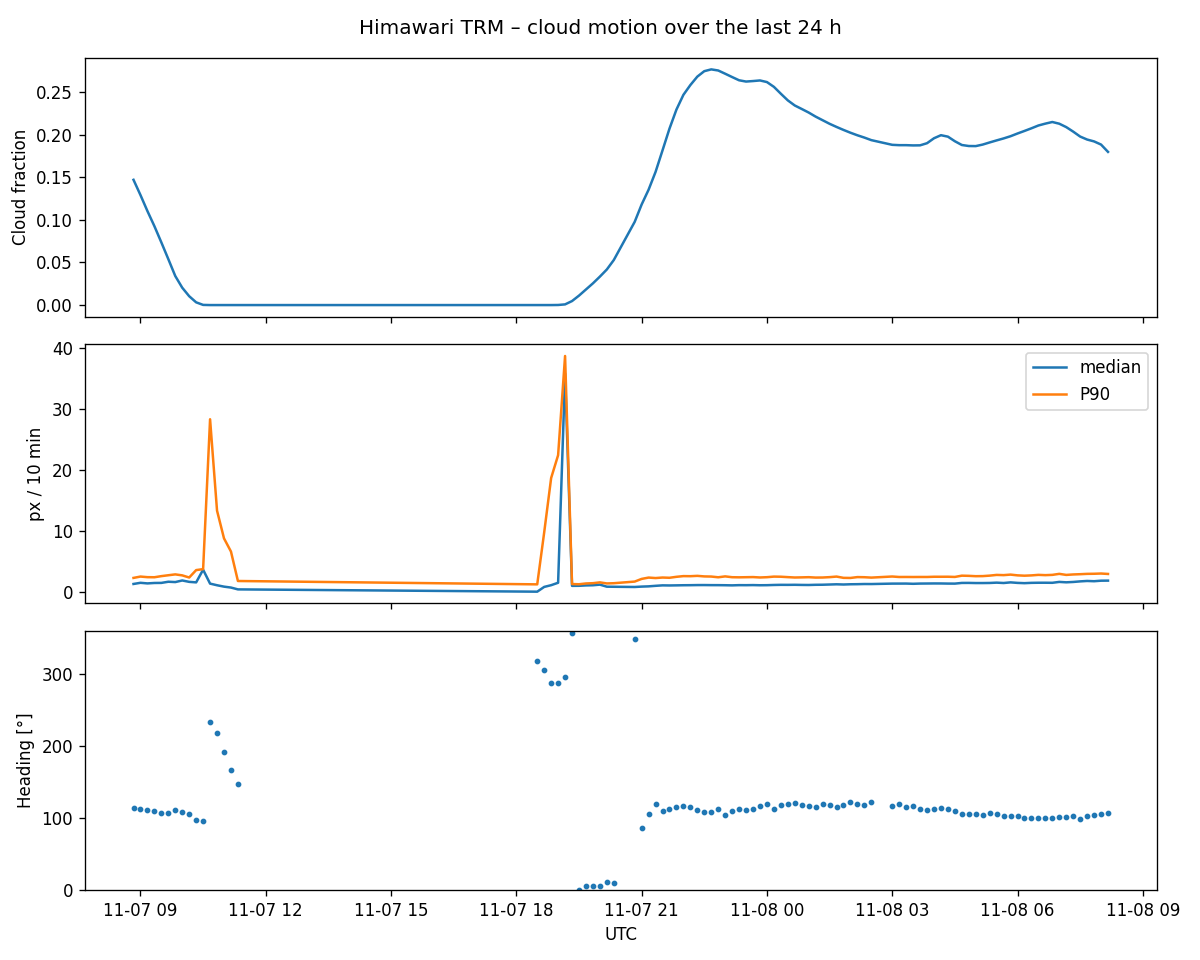

Values plotted in this chart, from the file beside it:
time_utc, cloud_fraction, median_speed_px_per_10min, p90_speed_px_per_10min, heading_deg
2026-11-07 08:50, 0.1471, 1.339, 2.332, 113.7
2026-11-07 09:00, 0.1292, 1.529, 2.551, 112.0
2026-11-07 09:10, 0.1104, 1.431, 2.453, 111.6
2026-11-07 09:20, 0.0927, 1.501, 2.438, 109.5
2026-11-07 09:30, 0.0736, 1.513, 2.621, 107.5
2026-11-07 09:40, 0.054, 1.703, 2.767, 106.8
2026-11-07 09:50, 0.0341, 1.649, 2.908, 111.7
2026-11-07 10:00, 0.0204, 1.911, 2.747, 108.2
2026-11-07 10:10, 0.0104, 1.684, 2.396, 106.0
2026-11-07 10:20, 0.0032, 1.6, 3.611, 97.8
2026-11-07 10:30, 0.0002, 3.675, 3.766, 95.4
2026-11-07 10:40, 0.0, 1.396, 28.31, 233.4
2026-11-07 10:50, 0.0, 1.129, 13.34, 218.7
2026-11-07 11:00, 0.0, 0.902, 8.807, 191.6
2026-11-07 11:10, 0.0, 0.751, 6.651, 166.7
2026-11-07 11:20, 0.0, 0.451, 1.825, 147.8
2026-11-07 18:30, 0.0, 0.077, 1.275, 317.9
2026-11-07 18:40, 0.0, 0.856, 9.781, 305.8
2026-11-07 18:50, 0.0, 1.14, 18.69, 286.9
2026-11-07 19:00, 0.0001, 1.537, 22.43, 287.4
2026-11-07 19:10, 0.0008, 35.78, 38.67, 295.9
2026-11-07 19:20, 0.0047, 1.029, 1.327, 357.6
2026-11-07 19:30, 0.0111, 1.038, 1.293, 0.6
2026-11-07 19:40, 0.0183, 1.102, 1.422, 5.0
2026-11-07 19:50, 0.0255, 1.128, 1.467, 6.0
2026-11-07 20:00, 0.0334, 1.228, 1.599, 6.3
2026-11-07 20:10, 0.0418, 0.894, 1.425, 10.8
2026-11-07 20:20, 0.0529, 0.881, 1.462, 10.2
2026-11-07 20:50, 0.0977, 0.845, 1.729, 348.1
2026-11-07 21:00, 0.1181, 0.907, 2.168, 86.3
2026-11-07 21:10, 0.1355, 0.948, 2.385, 105.2
2026-11-07 21:20, 0.1564, 1.035, 2.308, 119.5
2026-11-07 21:30, 0.1817, 1.11, 2.392, 110.2
2026-11-07 21:40, 0.2072, 1.094, 2.353, 111.9
2026-11-07 21:50, 0.2296, 1.111, 2.51, 115.4
2026-11-07 22:00, 0.2469, 1.131, 2.625, 116.9
2026-11-07 22:10, 0.2584, 1.14, 2.611, 114.9
2026-11-07 22:20, 0.2683, 1.158, 2.667, 110.5
2026-11-07 22:30, 0.2747, 1.161, 2.576, 109.0
2026-11-07 22:40, 0.2768, 1.148, 2.553, 108.7
2026-11-07 22:50, 0.2755, 1.146, 2.434, 112.6
2026-11-07 23:00, 0.2717, 1.132, 2.58, 104.6
2026-11-07 23:10, 0.2678, 1.11, 2.445, 110.4
2026-11-07 23:20, 0.264, 1.146, 2.427, 112.9
2026-11-07 23:30, 0.2625, 1.14, 2.446, 111.3
2026-11-07 23:40, 0.2631, 1.156, 2.467, 111.9
2026-11-07 23:50, 0.2638, 1.13, 2.403, 116.5
2026-11-08 00:00, 0.2619, 1.14, 2.448, 119.5
2026-11-08 00:10, 0.2563, 1.175, 2.544, 112.9
2026-11-08 00:20, 0.2482, 1.197, 2.525, 118.0
2026-11-08 00:30, 0.2404, 1.192, 2.458, 118.9
2026-11-08 00:40, 0.2344, 1.203, 2.398, 120.6
2026-11-08 00:50, 0.2303, 1.182, 2.42, 117.9
2026-11-08 01:00, 0.2261, 1.172, 2.449, 116.7
2026-11-08 01:10, 0.2213, 1.204, 2.386, 115.9
2026-11-08 01:20, 0.2171, 1.214, 2.397, 119.9
2026-11-08 01:30, 0.2129, 1.249, 2.456, 118.8
2026-11-08 01:40, 0.2092, 1.285, 2.55, 115.5
2026-11-08 01:50, 0.2057, 1.251, 2.341, 118.2
2026-11-08 02:00, 0.2024, 1.29, 2.324, 122.2
... 35 more rows
